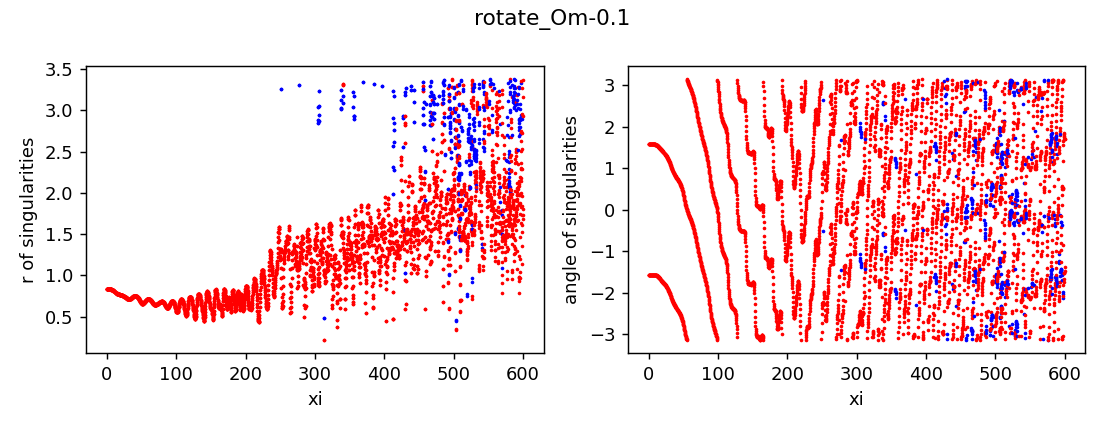

Values plotted in this chart, from the file beside it:
z, x, y, r, angle, charge
0.0, 3.5639824425004463e-12, -0.8327, 0.8327, -1.571, 1
0.0, 3.675393323021581e-12, 0.8327, 0.8327, 1.571, 1
0.25, -1.5542428231929417e-07, -0.8327, 0.8327, -1.571, 1
0.25, 1.5543152016156414e-07, 0.8327, 0.8327, 1.571, 1
0.5, -7.073196712850671e-07, -0.8328, 0.8328, -1.571, 1
0.5, 7.073269063517795e-07, 0.8328, 0.8328, 1.571, 1
0.75, -2.2342138932193722e-06, -0.8328, 0.8328, -1.571, 1
0.75, 2.2342211269052448e-06, 0.8328, 0.8328, 1.571, 1
1.0, -2.463089072902991e-06, -0.8327, 0.8327, -1.571, 1
1.0, 2.4630963090105373e-06, 0.8327, 0.8327, 1.571, 1
1.25, -1.1201429270246699e-07, -0.8327, 0.8327, -1.571, 1
1.25, 1.1202152957329181e-07, 0.8327, 0.8327, 1.571, 1
1.5, 4.62583094520963e-06, -0.8327, 0.8327, -1.571, 1
1.5, -4.62582370598652e-06, 0.8327, 0.8327, 1.571, 1
1.75, 1.1773281616223041e-05, -0.8327, 0.8327, -1.571, 1
1.75, -1.1773274374037024e-05, 0.8327, 0.8327, 1.571, 1
2.0, 2.1842332597277192e-05, -0.8327, 0.8327, -1.571, 1
2.0, -2.1842325360871273e-05, 0.8327, 0.8327, 1.571, 1
2.25, 3.562940584853069e-05, -0.8327, 0.8327, -1.571, 1
2.25, -3.5629398607468776e-05, 0.8327, 0.8327, 1.571, 1
2.5, 5.405372764964722e-05, -0.8327, 0.8327, -1.571, 1
2.5, -5.405372041505929e-05, 0.8327, 0.8327, 1.571, 1
2.75, 7.807055440845617e-05, -0.8327, 0.8327, -1.571, 1
2.75, -7.80705471734866e-05, 0.8327, 0.8327, 1.571, 1
3.0, 0.0001086, -0.8326, 0.8326, -1.571, 1
3.0, -0.0001086, 0.8326, 0.8326, 1.571, 1
3.25, 0.0001466, -0.8326, 0.8326, -1.571, 1
3.25, -0.0001466, 0.8326, 0.8326, 1.571, 1
3.5, 0.0001927, -0.8325, 0.8325, -1.571, 1
3.5, -0.0001927, 0.8325, 0.8325, 1.571, 1
3.75, 0.0002476, -0.8324, 0.8324, -1.57, 1
3.75, -0.0002476, 0.8324, 0.8324, 1.571, 1
4.0, 0.0003118, -0.8323, 0.8323, -1.57, 1
4.0, -0.0003118, 0.8323, 0.8323, 1.571, 1
4.25, 0.0003854, -0.8322, 0.8322, -1.57, 1
4.25, -0.0003854, 0.8322, 0.8322, 1.571, 1
4.5, 0.000468, -0.832, 0.832, -1.57, 1
4.5, -0.000468, 0.832, 0.832, 1.571, 1
4.75, 0.0005595, -0.8318, 0.8318, -1.57, 1
4.75, -0.0005595, 0.8318, 0.8318, 1.571, 1
5.0, 0.0006582, -0.8315, 0.8315, -1.57, 1
5.0, -0.0006582, 0.8315, 0.8315, 1.572, 1
5.25, 0.0007628, -0.8312, 0.8312, -1.57, 1
5.25, -0.0007628, 0.8312, 0.8312, 1.572, 1
5.5, 0.0008721, -0.8309, 0.8309, -1.57, 1
5.5, -0.0008721, 0.8309, 0.8309, 1.572, 1
5.75, 0.0009819, -0.8304, 0.8304, -1.57, 1
5.75, -0.0009819, 0.8304, 0.8304, 1.572, 1
6.0, 0.001089, -0.83, 0.83, -1.569, 1
6.0, -0.001089, 0.83, 0.83, 1.572, 1
6.25, 0.00119, -0.8294, 0.8294, -1.569, 1
6.25, -0.00119, 0.8294, 0.8294, 1.572, 1
6.5, 0.00128, -0.8288, 0.8288, -1.569, 1
6.5, -0.00128, 0.8288, 0.8288, 1.572, 1
6.75, 0.001352, -0.8281, 0.8281, -1.569, 1
6.75, -0.001352, 0.8281, 0.8281, 1.572, 1
7.0, 0.001401, -0.8273, 0.8273, -1.569, 1
7.0, -0.001401, 0.8273, 0.8273, 1.572, 1
7.25, 0.001419, -0.8264, 0.8265, -1.569, 1
7.25, -0.001419, 0.8264, 0.8265, 1.573, 1
... 5,187 more rows
